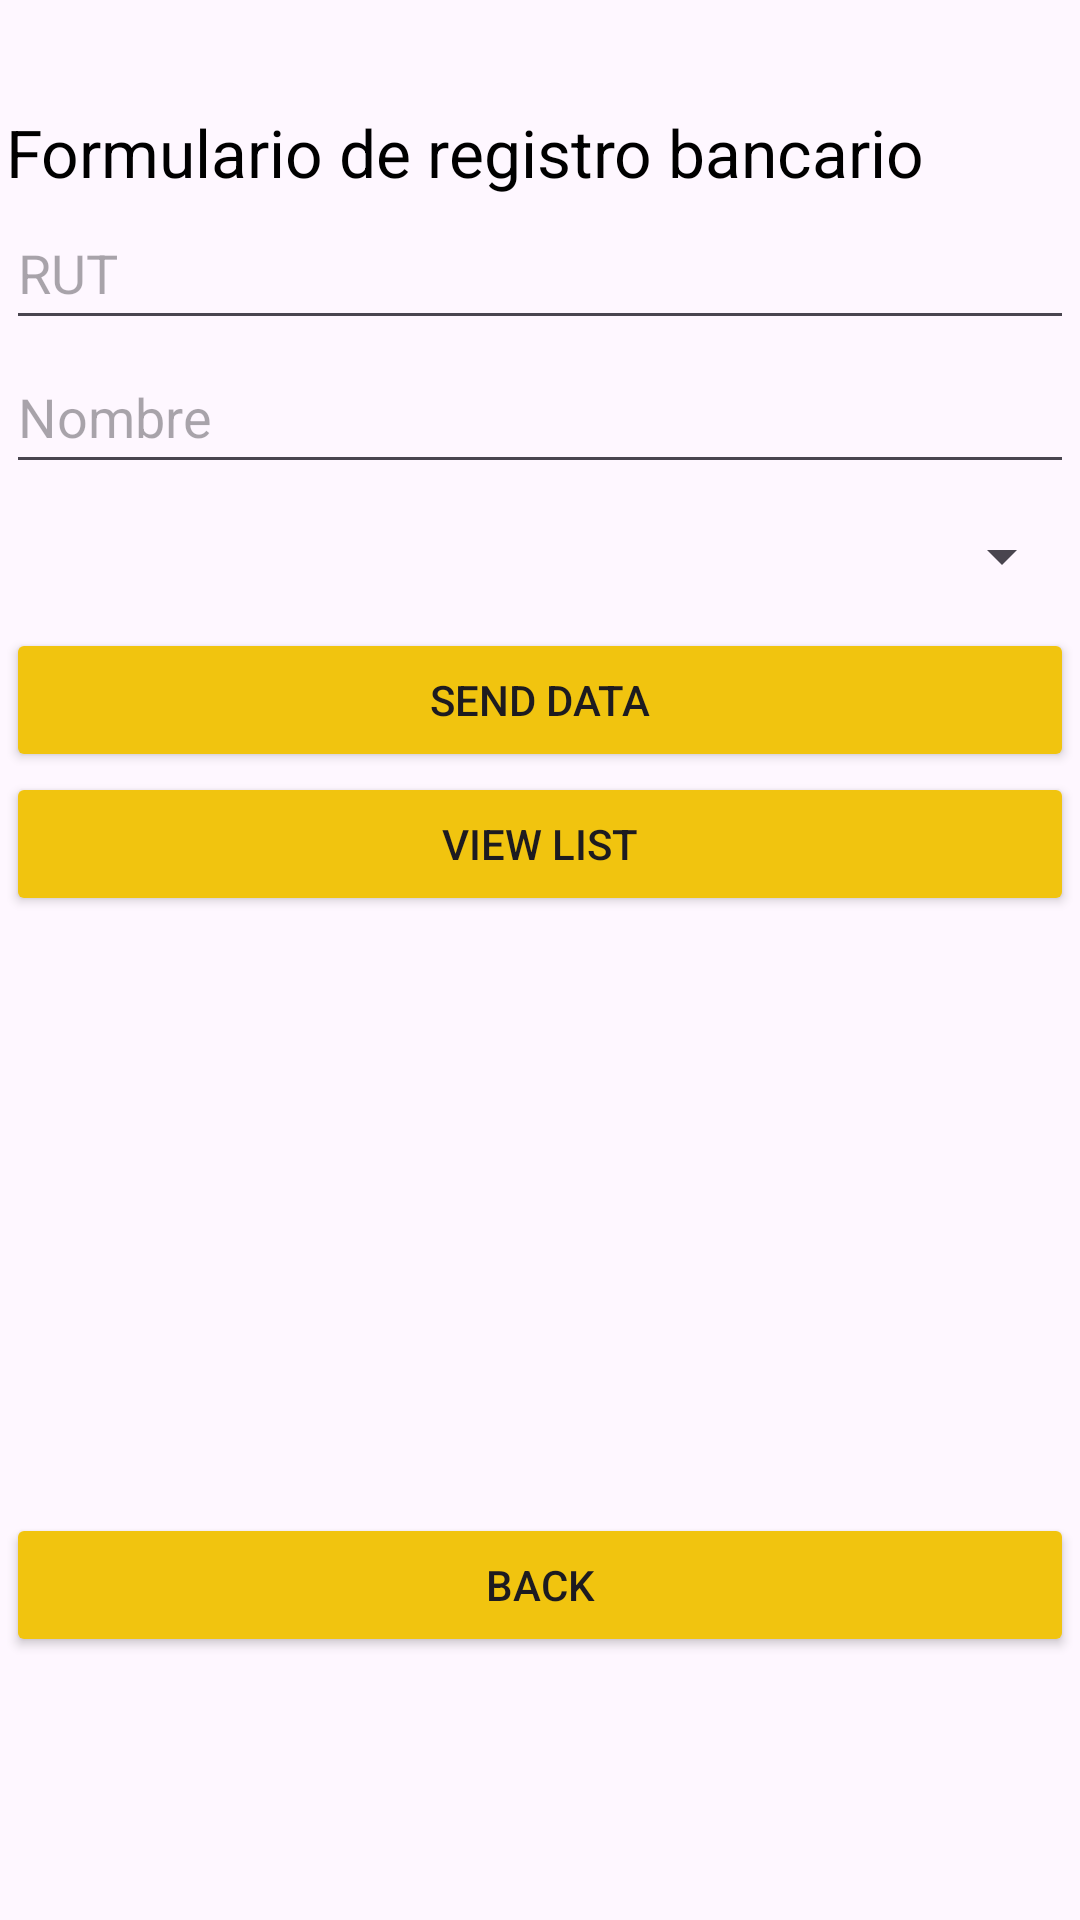

Write the Android layout XML for this screen, with the resource values it uses.
<!-- AndroidManifest.xml: application theme Theme.KapitallisSimulator_One -->
<!-- res/layout/form.xml -->
<?xml version="1.0" encoding="utf-8"?>
<androidx.constraintlayout.widget.ConstraintLayout xmlns:android="http://schemas.android.com/apk/res/android"
    xmlns:app="http://schemas.android.com/apk/res-auto"
    xmlns:tools="http://schemas.android.com/tools"
    android:layout_width="match_parent"
    android:layout_height="match_parent"
    tools:context="kapOne.kap.kapitallissimulator_one.MainActivity">

    <LinearLayout
        android:layout_width="356dp"
        android:layout_height="666dp"
        android:layout_marginTop="36dp"
        android:orientation="vertical"
        app:layout_constraintEnd_toEndOf="parent"
        app:layout_constraintStart_toStartOf="parent"
        app:layout_constraintTop_toTopOf="parent"
        >

        <TextView
            android:layout_width="match_parent"
            android:layout_height="wrap_content"
            android:text="Formulario de registro bancario"
            android:textSize="22dp"
            android:textColor="@color/black"/>

        <EditText
            android:id="@+id/userID"
            android:layout_width="match_parent"
            android:layout_height="wrap_content"
            android:hint="RUT"
            android:minHeight="48dp"
            />

        <EditText
            android:id="@+id/userName"
            android:layout_width="match_parent"
            android:layout_height="wrap_content"
            android:hint="Nombre"
            android:minHeight="48dp"
            />

        <Spinner
            android:id="@+id/userAdress"
            android:layout_width="match_parent"
            android:layout_height="wrap_content"
            android:minHeight="48dp"
            android:contentDescription="Comuna"

            />


        <Button
            android:onClick="sendDataFirestore"
            android:layout_width="match_parent"
            android:layout_height="wrap_content"
            android:text="SEND DATA"
            android:backgroundTint="#F1C40F"
            />

        <Button
            android:onClick="viewListFirestore"
            android:layout_width="match_parent"
            android:layout_height="wrap_content"
            android:backgroundTint="#F1C40F"
            android:text="VIEW LIST"
            />

        <ListView
            android:id="@+id/listShow"
            android:layout_width="match_parent"
            android:layout_height="199dp"

            />

        <Button
            android:onClick="backButtonForm"
            android:layout_width="match_parent"
            android:layout_height="wrap_content"
            android:text="BACK"
            android:backgroundTint="#F1C40F"
            />




    </LinearLayout>

</androidx.constraintlayout.widget.ConstraintLayout>
<!-- resources referenced by this layout -->
<resources>
  <style name="Theme.KapitallisSimulator_One" parent="Base.Theme.KapitallisSimulator_One" />
  <style name="Base.Theme.KapitallisSimulator_One" parent="Theme.Material3.DayNight.NoActionBar">
          
          
      </style>
  <!-- not gathered from this repository: default colours our renderer supplied (Android Studio template values) -->
  <color name="black">#FF000000</color>
</resources>
